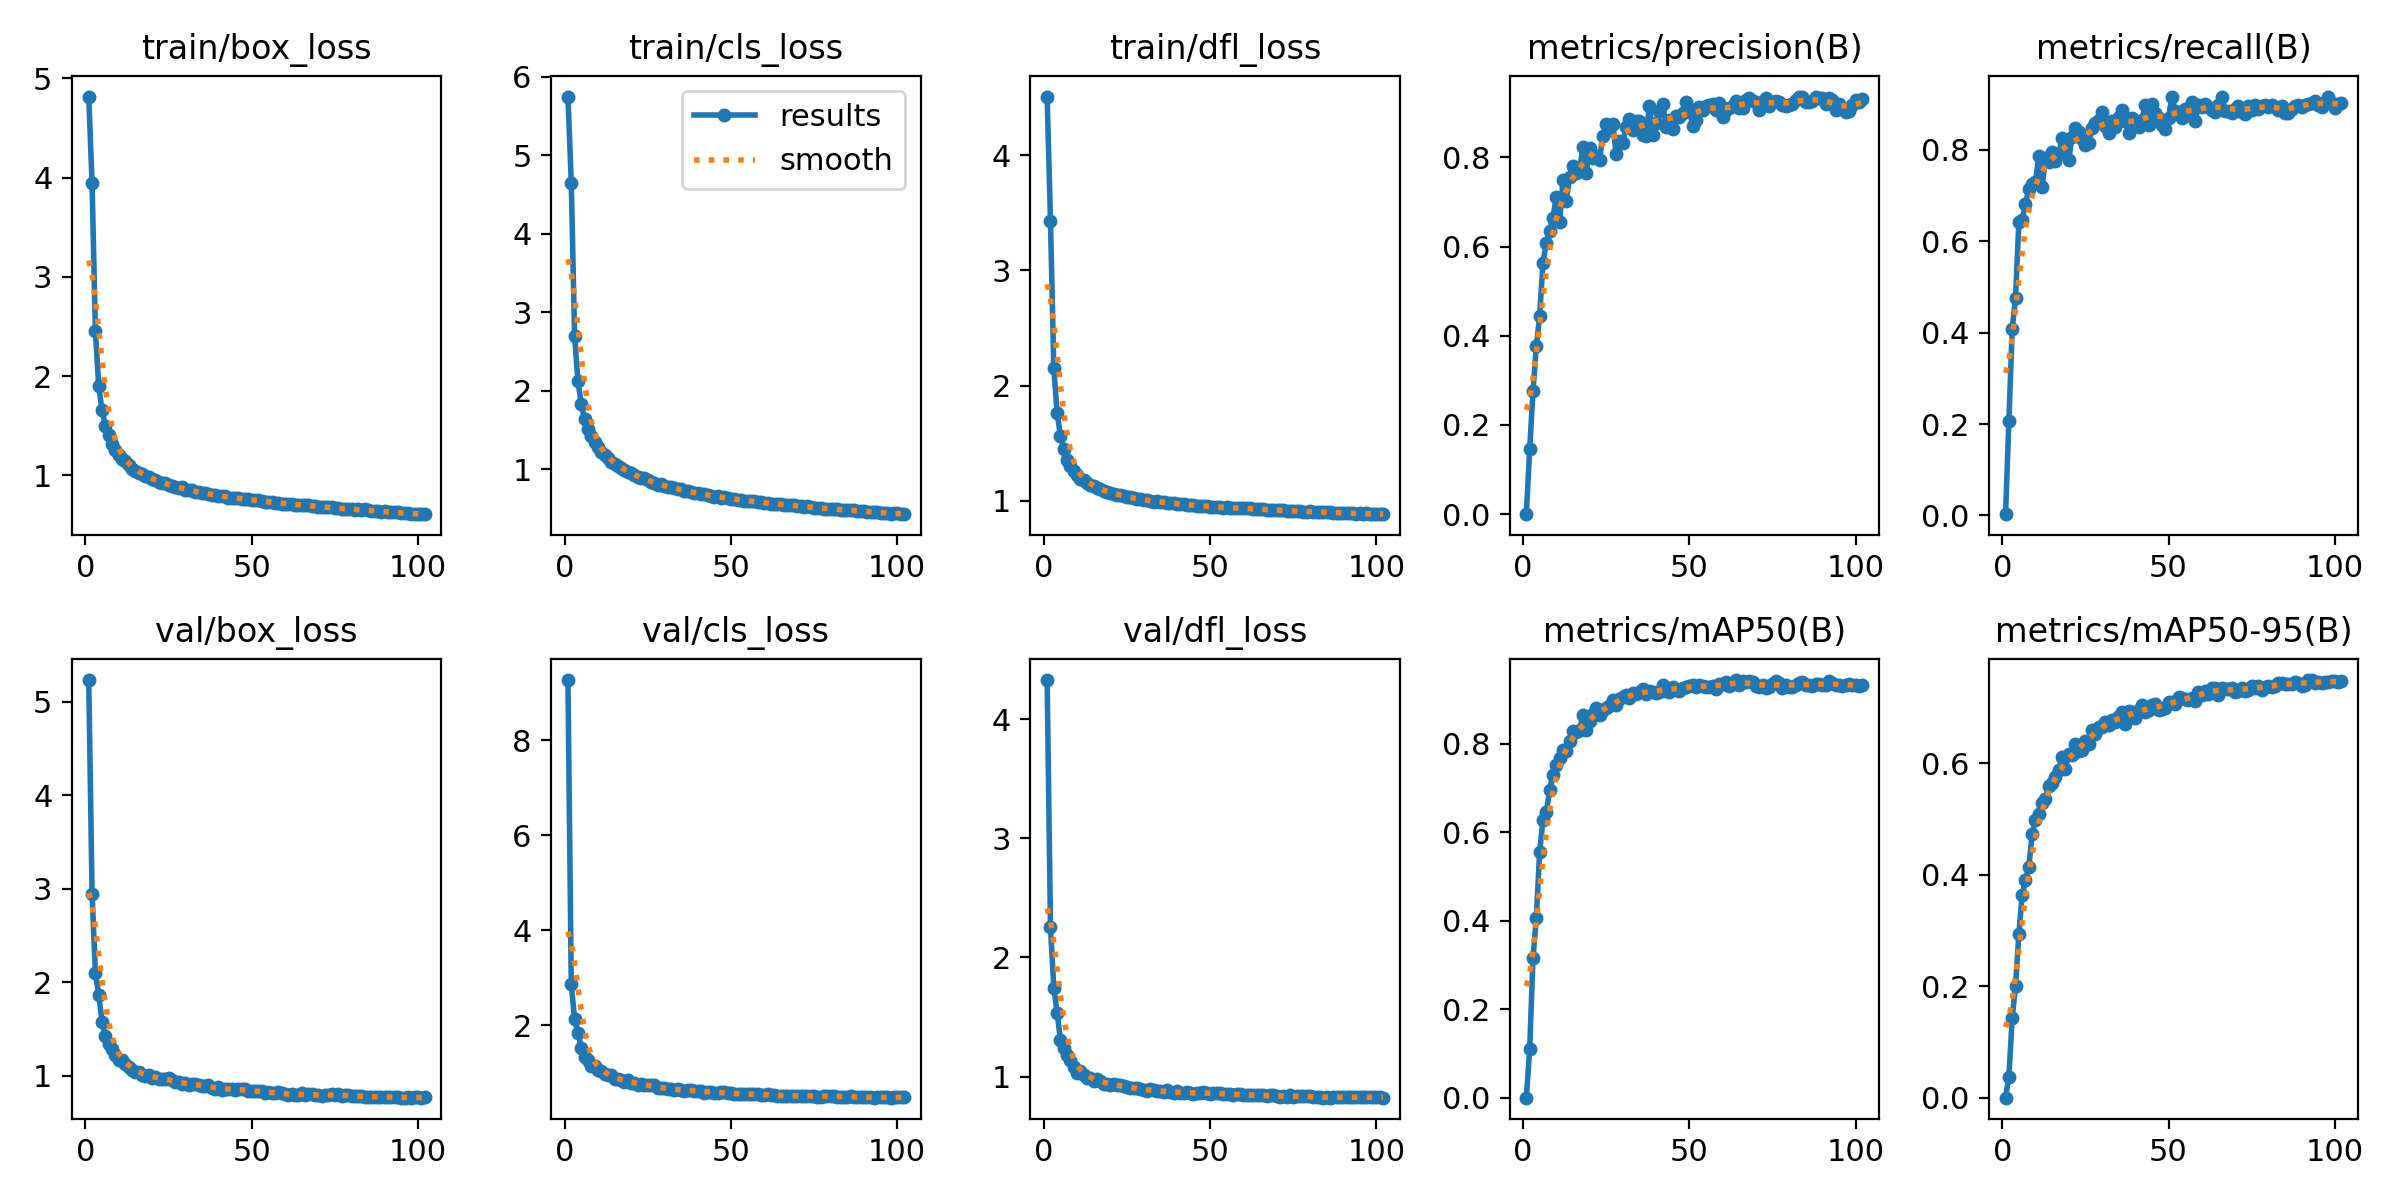

Source data for this figure (header and first rows):
epoch, time, train/box_loss, train/cls_loss, train/dfl_loss, metrics/precision(B), metrics/recall(B), metrics/mAP50(B), metrics/mAP50-95(B), val/box_loss, val/cls_loss, val/dfl_loss, lr/pg0, lr/pg1, lr/pg2
1, 73.34, 4.816, 5.745, 4.51, 3e-05, 0.00275, 2e-05, 0, 5.234, 9.265, 4.327, 0.003328, 0.003328, 0.003328
2, 138.7, 3.944, 4.651, 3.432, 0.1451, 0.2059, 0.1092, 0.03771, 2.947, 2.865, 2.257, 0.006661, 0.006661, 0.006661
3, 201, 2.451, 2.702, 2.155, 0.2756, 0.4075, 0.3157, 0.1426, 2.099, 2.128, 1.748, 0.009991, 0.009991, 0.009991
4, 262.5, 1.898, 2.126, 1.763, 0.377, 0.4757, 0.4065, 0.2011, 1.865, 1.848, 1.536, 0.00999, 0.00999, 0.00999
5, 325.3, 1.655, 1.83, 1.564, 0.444, 0.6416, 0.5555, 0.294, 1.579, 1.529, 1.31, 0.009982, 0.009982, 0.009982
6, 386.8, 1.497, 1.642, 1.446, 0.5637, 0.6472, 0.6272, 0.3638, 1.43, 1.333, 1.241, 0.009973, 0.009973, 0.009973
7, 448.3, 1.403, 1.517, 1.358, 0.6086, 0.682, 0.645, 0.3905, 1.337, 1.272, 1.179, 0.009961, 0.009961, 0.009961
8, 509.7, 1.32, 1.428, 1.301, 0.6343, 0.7139, 0.6943, 0.4141, 1.29, 1.139, 1.138, 0.009946, 0.009946, 0.009946
9, 571, 1.26, 1.343, 1.256, 0.665, 0.7251, 0.7299, 0.4729, 1.226, 1.153, 1.083, 0.00993, 0.00993, 0.00993
10, 632.5, 1.208, 1.282, 1.221, 0.7113, 0.7302, 0.7521, 0.4983, 1.174, 1.064, 1.031, 0.009911, 0.009911, 0.009911
11, 693.8, 1.164, 1.225, 1.193, 0.6538, 0.7859, 0.768, 0.5094, 1.171, 1.038, 1.044, 0.009891, 0.009891, 0.009891
12, 755.4, 1.142, 1.183, 1.182, 0.7486, 0.7189, 0.7866, 0.5289, 1.123, 0.9886, 1.016, 0.009868, 0.009868, 0.009868
13, 816.8, 1.101, 1.139, 1.151, 0.7031, 0.7815, 0.784, 0.5369, 1.094, 0.9591, 0.991, 0.009843, 0.009843, 0.009843
14, 906.2, 1.068, 1.094, 1.137, 0.7563, 0.7741, 0.806, 0.5597, 1.067, 0.9527, 0.9849, 0.009816, 0.009816, 0.009816
15, 968.8, 1.049, 1.073, 1.124, 0.78, 0.7954, 0.8284, 0.5658, 1.044, 0.88, 0.9675, 0.009787, 0.009787, 0.009787
16, 1030, 1.028, 1.043, 1.114, 0.7641, 0.7745, 0.8273, 0.5755, 1.044, 0.876, 0.9784, 0.009755, 0.009755, 0.009755
17, 1092, 1.018, 1.023, 1.099, 0.7704, 0.79, 0.8317, 0.5884, 1.006, 0.8415, 0.9616, 0.009722, 0.009722, 0.009722
18, 1153, 0.9908, 0.9882, 1.085, 0.8228, 0.8268, 0.8644, 0.6124, 0.9991, 0.8135, 0.9381, 0.009686, 0.009686, 0.009686
19, 1214, 0.9829, 0.9617, 1.076, 0.7656, 0.8064, 0.8318, 0.5903, 1.013, 0.8492, 0.9412, 0.009649, 0.009649, 0.009649
20, 1276, 0.9632, 0.9519, 1.071, 0.8211, 0.7786, 0.8511, 0.6167, 0.9789, 0.7916, 0.9315, 0.009609, 0.009609, 0.009609
21, 1337, 0.9545, 0.9267, 1.061, 0.7973, 0.8279, 0.8664, 0.6154, 0.9872, 0.7955, 0.9372, 0.009568, 0.009568, 0.009568
22, 1398, 0.9376, 0.8987, 1.049, 0.8033, 0.8472, 0.8795, 0.6348, 0.965, 0.7439, 0.9273, 0.009524, 0.009524, 0.009524
23, 1460, 0.9252, 0.8944, 1.05, 0.7943, 0.8394, 0.8646, 0.6216, 0.9685, 0.758, 0.9293, 0.009479, 0.009479, 0.009479
24, 1521, 0.9195, 0.8881, 1.045, 0.8483, 0.8235, 0.8765, 0.6249, 0.9662, 0.7521, 0.9219, 0.009431, 0.009431, 0.009431
25, 1583, 0.9079, 0.8597, 1.035, 0.8753, 0.8098, 0.881, 0.6409, 0.978, 0.7419, 0.9125, 0.009382, 0.009382, 0.009382
26, 1644, 0.8969, 0.8389, 1.029, 0.8622, 0.8152, 0.8846, 0.6356, 0.9537, 0.7508, 0.9054, 0.00933, 0.00933, 0.00933
27, 1706, 0.883, 0.832, 1.02, 0.8741, 0.8478, 0.8986, 0.6606, 0.9333, 0.7365, 0.9027, 0.009277, 0.009277, 0.009277
28, 1767, 0.8706, 0.7958, 1.012, 0.8066, 0.8585, 0.8878, 0.6534, 0.9307, 0.6941, 0.9013, 0.009222, 0.009222, 0.009222
29, 1829, 0.8789, 0.8074, 1.017, 0.837, 0.8652, 0.9006, 0.6662, 0.909, 0.675, 0.8992, 0.009165, 0.009165, 0.009165
30, 1891, 0.8557, 0.782, 1.003, 0.8318, 0.8827, 0.9059, 0.6658, 0.9205, 0.6737, 0.8917, 0.009106, 0.009106, 0.009106
31, 1952, 0.8541, 0.7799, 1.005, 0.8675, 0.8522, 0.9091, 0.6744, 0.9053, 0.6576, 0.8767, 0.009045, 0.009045, 0.009045
32, 2013, 0.8477, 0.7742, 1, 0.886, 0.8365, 0.9034, 0.6696, 0.9151, 0.6708, 0.897, 0.008983, 0.008983, 0.008983
33, 2075, 0.8358, 0.7637, 0.9911, 0.8609, 0.8627, 0.9146, 0.6788, 0.9119, 0.6489, 0.8845, 0.008918, 0.008918, 0.008918
34, 2136, 0.8313, 0.7451, 0.9952, 0.8807, 0.8498, 0.9118, 0.6753, 0.899, 0.6555, 0.88, 0.008853, 0.008853, 0.008853
35, 2198, 0.8234, 0.7474, 0.9913, 0.8822, 0.8728, 0.9178, 0.6854, 0.8915, 0.6369, 0.8757, 0.008785, 0.008785, 0.008785
36, 2259, 0.8224, 0.7245, 0.9882, 0.8506, 0.8862, 0.9232, 0.6921, 0.8949, 0.6217, 0.8695, 0.008716, 0.008716, 0.008716
37, 2321, 0.8168, 0.7198, 0.9795, 0.847, 0.8638, 0.9122, 0.6708, 0.8991, 0.648, 0.885, 0.008645, 0.008645, 0.008645
38, 2382, 0.8002, 0.7079, 0.982, 0.9156, 0.8376, 0.9198, 0.694, 0.8731, 0.6398, 0.872, 0.008572, 0.008572, 0.008572
39, 2444, 0.8003, 0.6985, 0.9762, 0.8505, 0.8699, 0.9178, 0.6924, 0.864, 0.6307, 0.864, 0.008498, 0.008498, 0.008498
40, 2505, 0.7942, 0.6949, 0.9724, 0.876, 0.8541, 0.9146, 0.682, 0.8782, 0.6308, 0.879, 0.008423, 0.008423, 0.008423
41, 2566, 0.792, 0.6911, 0.9704, 0.9047, 0.8494, 0.9166, 0.6954, 0.8529, 0.613, 0.8656, 0.008346, 0.008346, 0.008346
42, 2628, 0.7959, 0.6857, 0.9707, 0.9187, 0.8645, 0.9335, 0.7048, 0.854, 0.5873, 0.8649, 0.008267, 0.008267, 0.008267
43, 2689, 0.7756, 0.6737, 0.966, 0.8683, 0.898, 0.9187, 0.6922, 0.8607, 0.603, 0.8696, 0.008187, 0.008187, 0.008187
44, 2750, 0.7741, 0.6626, 0.9629, 0.8836, 0.8541, 0.9177, 0.6954, 0.8619, 0.6088, 0.8652, 0.008106, 0.008106, 0.008106
45, 2812, 0.7672, 0.6495, 0.9617, 0.8639, 0.8996, 0.9273, 0.7055, 0.8444, 0.589, 0.8573, 0.008023, 0.008023, 0.008023
46, 2873, 0.7692, 0.655, 0.957, 0.892, 0.8812, 0.9235, 0.7076, 0.8563, 0.5885, 0.8609, 0.007939, 0.007939, 0.007939
47, 2934, 0.7616, 0.6414, 0.9545, 0.8895, 0.8702, 0.92, 0.6954, 0.8556, 0.5931, 0.8611, 0.007854, 0.007854, 0.007854
48, 2996, 0.7615, 0.6427, 0.9566, 0.9003, 0.8553, 0.9264, 0.6985, 0.8572, 0.5896, 0.8702, 0.007767, 0.007767, 0.007767
49, 3057, 0.7582, 0.6324, 0.9533, 0.9233, 0.8462, 0.9276, 0.7, 0.8401, 0.5754, 0.8635, 0.007679, 0.007679, 0.007679
50, 3119, 0.7502, 0.6287, 0.9493, 0.9091, 0.8699, 0.9312, 0.7095, 0.8359, 0.5782, 0.8586, 0.00759, 0.00759, 0.00759
51, 3183, 0.7503, 0.6214, 0.9475, 0.8694, 0.9163, 0.9322, 0.7108, 0.8356, 0.5627, 0.864, 0.0075, 0.0075, 0.0075
52, 3252, 0.751, 0.6152, 0.9454, 0.8825, 0.8845, 0.9269, 0.7063, 0.8366, 0.5598, 0.8615, 0.007409, 0.007409, 0.007409
53, 3322, 0.7441, 0.6113, 0.9446, 0.9135, 0.8822, 0.9327, 0.7188, 0.8353, 0.5526, 0.8616, 0.007317, 0.007317, 0.007317
54, 3391, 0.7352, 0.6011, 0.9406, 0.9068, 0.8694, 0.9297, 0.7183, 0.8216, 0.5616, 0.8577, 0.007223, 0.007223, 0.007223
55, 3460, 0.7319, 0.5997, 0.9421, 0.9157, 0.8898, 0.927, 0.715, 0.828, 0.5546, 0.8554, 0.007129, 0.007129, 0.007129
56, 3530, 0.7355, 0.5985, 0.939, 0.9173, 0.8755, 0.9289, 0.7144, 0.8212, 0.5593, 0.8562, 0.007034, 0.007034, 0.007034
57, 3600, 0.7265, 0.592, 0.9385, 0.9205, 0.9041, 0.93, 0.7177, 0.8116, 0.5573, 0.8483, 0.006938, 0.006938, 0.006938
58, 3671, 0.718, 0.5839, 0.9372, 0.9056, 0.8628, 0.9246, 0.713, 0.8241, 0.5574, 0.8512, 0.006841, 0.006841, 0.006841
59, 3744, 0.7163, 0.5784, 0.9346, 0.9217, 0.8983, 0.9358, 0.7279, 0.8117, 0.5423, 0.8517, 0.006743, 0.006743, 0.006743
60, 3816, 0.7158, 0.5733, 0.9336, 0.8894, 0.8941, 0.9337, 0.7237, 0.8006, 0.5403, 0.8481, 0.006644, 0.006644, 0.006644
... 42 more rows
